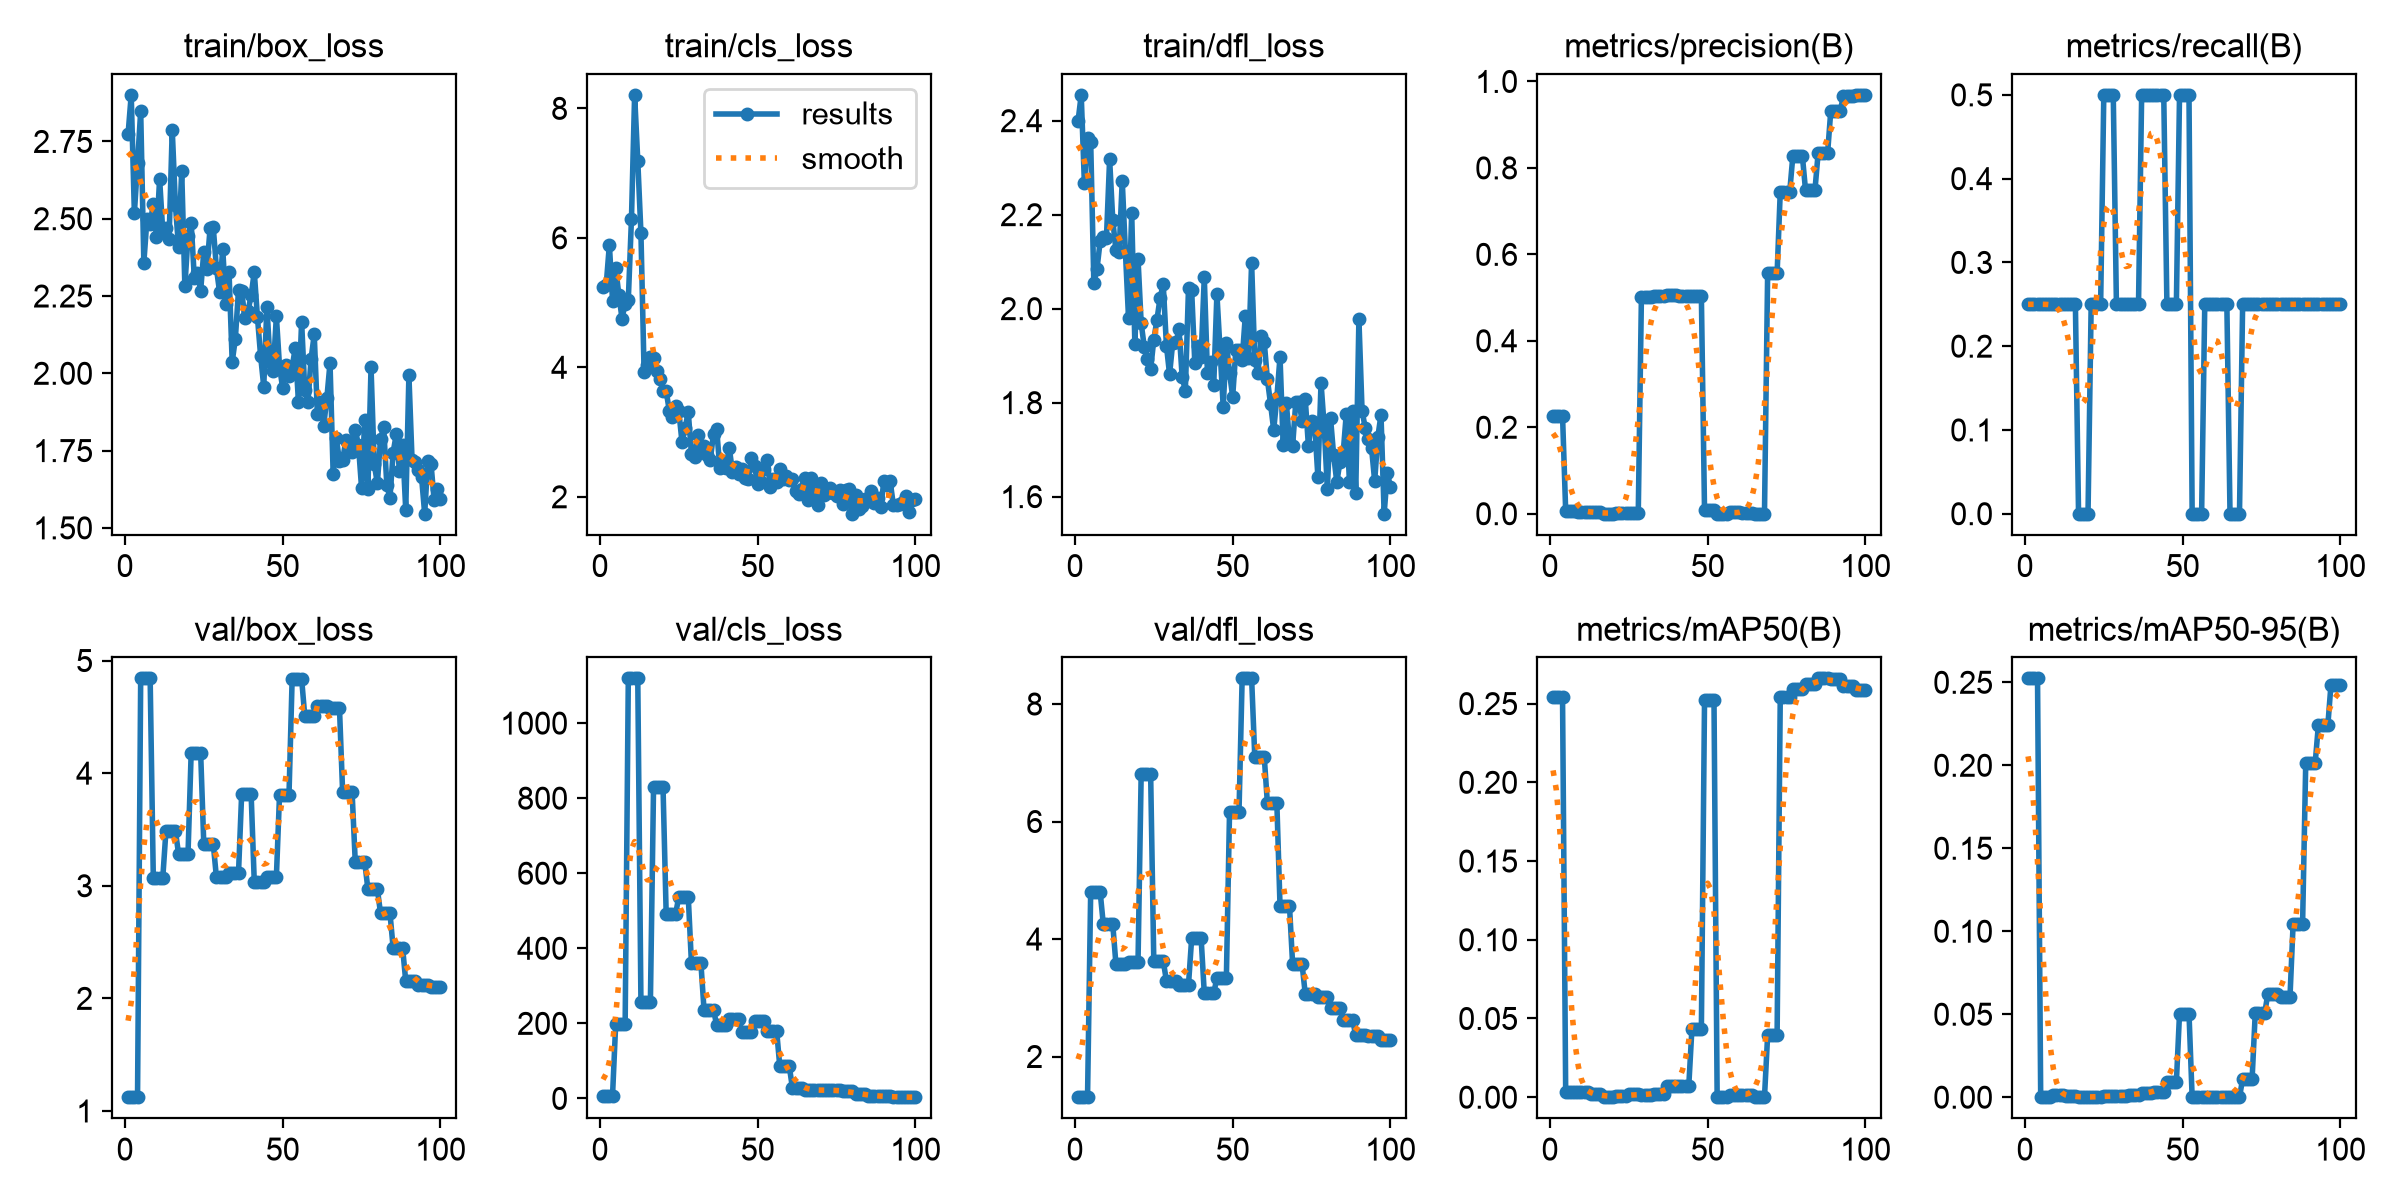

The data file committed next to this chart (first rows):
epoch, time, train/box_loss, train/cls_loss, train/dfl_loss, metrics/precision(B), metrics/recall(B), metrics/mAP50(B), metrics/mAP50-95(B), val/box_loss, val/cls_loss, val/dfl_loss, lr/pg0, lr/pg1, lr/pg2
1, 7.31, 2.773, 5.241, 2.399, 0.2271, 0.25, 0.2544, 0.2524, 1.122, 7.515, 1.308, 0, 0, 0
2, 13.93, 2.901, 5.274, 2.455, 0.2271, 0.25, 0.2544, 0.2524, 1.122, 7.515, 1.308, 0.0005502, 0.0005502, 0.0005502
3, 19.87, 2.518, 5.894, 2.267, 0.2271, 0.25, 0.2544, 0.2524, 1.122, 7.515, 1.308, 0.001089, 0.001089, 0.001089
4, 26.26, 2.679, 5.031, 2.363, 0.2271, 0.25, 0.2544, 0.2524, 1.122, 7.515, 1.308, 0.001617, 0.001617, 0.001617
5, 33.94, 2.848, 5.53, 2.356, 0.00579, 0.25, 0.00306, 0.00031, 4.842, 197.6, 4.804, 0.001601, 0.001601, 0.001601
6, 40.77, 2.358, 5.125, 2.054, 0.00579, 0.25, 0.00306, 0.00031, 4.842, 197.6, 4.804, 0.001584, 0.001584, 0.001584
7, 47.59, 2.5, 4.754, 2.085, 0.00579, 0.25, 0.00306, 0.00031, 4.842, 197.6, 4.804, 0.001568, 0.001568, 0.001568
8, 54.3, 2.482, 4.984, 2.143, 0.00579, 0.25, 0.00306, 0.00031, 4.842, 197.6, 4.804, 0.001551, 0.001551, 0.001551
9, 61.81, 2.549, 5.046, 2.153, 0.00386, 0.25, 0.00347, 0.00123, 3.07, 1119, 4.25, 0.001535, 0.001535, 0.001535
10, 68.74, 2.441, 6.293, 2.151, 0.00386, 0.25, 0.00347, 0.00123, 3.07, 1119, 4.25, 0.001518, 0.001518, 0.001518
11, 77.12, 2.629, 8.209, 2.318, 0.00386, 0.25, 0.00347, 0.00123, 3.07, 1119, 4.25, 0.001502, 0.001502, 0.001502
12, 84.73, 2.458, 7.192, 2.188, 0.00386, 0.25, 0.00347, 0.00123, 3.07, 1119, 4.25, 0.001485, 0.001485, 0.001485
13, 91.59, 2.47, 6.076, 2.125, 0.00382, 0.25, 0.002, 0.00063, 3.486, 257.6, 3.572, 0.001469, 0.001469, 0.001469
14, 98.53, 2.436, 3.93, 2.12, 0.00382, 0.25, 0.002, 0.00063, 3.486, 257.6, 3.572, 0.001452, 0.001452, 0.001452
15, 104.9, 2.788, 4.034, 2.273, 0.00382, 0.25, 0.002, 0.00063, 3.486, 257.6, 3.572, 0.001436, 0.001436, 0.001436
16, 111.4, 2.546, 4.154, 2.122, 0.00382, 0.25, 0.002, 0.00063, 3.486, 257.6, 3.572, 0.001419, 0.001419, 0.001419
17, 118.3, 2.408, 4.15, 1.979, 0, 0, 0, 0, 3.285, 830, 3.611, 0.001403, 0.001403, 0.001403
18, 125.8, 2.655, 3.938, 2.204, 0, 0, 0, 0, 3.285, 830, 3.611, 0.001386, 0.001386, 0.001386
19, 136.6, 2.281, 3.815, 1.925, 0, 0, 0, 0, 3.285, 830, 3.611, 0.00137, 0.00137, 0.00137
20, 144.4, 2.444, 3.641, 2.106, 0, 0, 0, 0, 3.285, 830, 3.611, 0.001353, 0.001353, 0.001353
21, 154.6, 2.487, 3.628, 1.969, 0.00116, 0.25, 0.0006, 0.00017, 4.182, 492, 6.809, 0.001337, 0.001337, 0.001337
22, 165.4, 2.308, 3.33, 1.918, 0.00116, 0.25, 0.0006, 0.00017, 4.182, 492, 6.809, 0.00132, 0.00132, 0.00132
23, 174, 2.324, 3.229, 1.893, 0.00116, 0.25, 0.0006, 0.00017, 4.182, 492, 6.809, 0.001304, 0.001304, 0.001304
24, 184.4, 2.267, 3.405, 1.871, 0.00116, 0.25, 0.0006, 0.00017, 4.182, 492, 6.809, 0.001287, 0.001287, 0.001287
25, 195.9, 2.394, 3.327, 1.934, 0.00179, 0.5, 0.0018, 0.00065, 3.371, 537.2, 3.622, 0.001271, 0.001271, 0.001271
26, 203.7, 2.339, 2.852, 1.977, 0.00179, 0.5, 0.0018, 0.00065, 3.371, 537.2, 3.622, 0.001254, 0.001254, 0.001254
27, 211.3, 2.471, 3.062, 2.023, 0.00179, 0.5, 0.0018, 0.00065, 3.371, 537.2, 3.622, 0.001238, 0.001238, 0.001238
28, 218.9, 2.473, 3.311, 2.052, 0.00179, 0.5, 0.0018, 0.00065, 3.371, 537.2, 3.622, 0.001221, 0.001221, 0.001221
29, 226.3, 2.34, 2.665, 1.922, 0.5019, 0.25, 0.00154, 0.00092, 3.075, 361.4, 3.291, 0.001205, 0.001205, 0.001205
30, 235.3, 2.263, 2.61, 1.86, 0.5019, 0.25, 0.00154, 0.00092, 3.075, 361.4, 3.291, 0.001188, 0.001188, 0.001188
31, 242.6, 2.403, 2.95, 1.928, 0.5019, 0.25, 0.00154, 0.00092, 3.075, 361.4, 3.291, 0.001172, 0.001172, 0.001172
32, 249.8, 2.225, 2.781, 1.928, 0.5019, 0.25, 0.00154, 0.00092, 3.075, 361.4, 3.291, 0.001155, 0.001155, 0.001155
33, 256.9, 2.327, 2.783, 1.956, 0.503, 0.25, 0.00212, 0.00158, 3.113, 235.5, 3.226, 0.001139, 0.001139, 0.001139
34, 264.5, 2.037, 2.649, 1.854, 0.503, 0.25, 0.00212, 0.00158, 3.113, 235.5, 3.226, 0.001122, 0.001122, 0.001122
35, 272.2, 2.112, 2.575, 1.826, 0.503, 0.25, 0.00212, 0.00158, 3.113, 235.5, 3.226, 0.001106, 0.001106, 0.001106
36, 282.9, 2.27, 2.978, 2.044, 0.503, 0.25, 0.00212, 0.00158, 3.113, 235.5, 3.226, 0.001089, 0.001089, 0.001089
37, 291.1, 2.268, 3.047, 2.039, 0.5057, 0.5, 0.00707, 0.00267, 3.815, 196.1, 4.012, 0.001073, 0.001073, 0.001073
38, 302.9, 2.178, 2.442, 1.884, 0.5057, 0.5, 0.00707, 0.00267, 3.815, 196.1, 4.012, 0.001056, 0.001056, 0.001056
39, 313.3, 2.2, 2.552, 1.92, 0.5057, 0.5, 0.00707, 0.00267, 3.815, 196.1, 4.012, 0.00104, 0.00104, 0.00104
40, 321.8, 2.252, 2.452, 1.898, 0.5057, 0.5, 0.00707, 0.00267, 3.815, 196.1, 4.012, 0.001023, 0.001023, 0.001023
41, 329.5, 2.328, 2.759, 2.067, 0.5038, 0.5, 0.00689, 0.0031, 3.033, 211.5, 3.079, 0.001007, 0.001007, 0.001007
42, 337, 2.182, 2.383, 1.862, 0.5038, 0.5, 0.00689, 0.0031, 3.033, 211.5, 3.079, 0.0009904, 0.0009904, 0.0009904
43, 345.8, 2.057, 2.46, 1.887, 0.5038, 0.5, 0.00689, 0.0031, 3.033, 211.5, 3.079, 0.0009739, 0.0009739, 0.0009739
44, 355.5, 1.957, 2.357, 1.838, 0.5038, 0.5, 0.00689, 0.0031, 3.033, 211.5, 3.079, 0.0009574, 0.0009574, 0.0009574
45, 364, 2.215, 2.434, 2.031, 0.5041, 0.25, 0.04327, 0.00905, 3.077, 176.5, 3.338, 0.0009409, 0.0009409, 0.0009409
46, 372.8, 2.038, 2.286, 1.912, 0.5041, 0.25, 0.04327, 0.00905, 3.077, 176.5, 3.338, 0.0009244, 0.0009244, 0.0009244
47, 380, 2.008, 2.276, 1.791, 0.5041, 0.25, 0.04327, 0.00905, 3.077, 176.5, 3.338, 0.0009078, 0.0009078, 0.0009078
48, 386.9, 2.185, 2.593, 1.928, 0.5041, 0.25, 0.04327, 0.00905, 3.077, 176.5, 3.338, 0.0008913, 0.0008913, 0.0008913
49, 393.5, 2.022, 2.472, 1.863, 0.00772, 0.5, 0.252, 0.05041, 3.806, 205.9, 6.158, 0.0008748, 0.0008748, 0.0008748
50, 400, 1.952, 2.201, 1.813, 0.00772, 0.5, 0.252, 0.05041, 3.806, 205.9, 6.158, 0.0008583, 0.0008583, 0.0008583
51, 406.4, 2.027, 2.223, 1.912, 0.00772, 0.5, 0.252, 0.05041, 3.806, 205.9, 6.158, 0.0008418, 0.0008418, 0.0008418
52, 412.9, 1.992, 2.425, 1.913, 0.00772, 0.5, 0.252, 0.05041, 3.806, 205.9, 6.158, 0.0008253, 0.0008253, 0.0008253
53, 419.9, 2.02, 2.562, 1.891, 0, 0, 0, 0, 4.839, 180.6, 8.436, 0.0008088, 0.0008088, 0.0008088
54, 426.5, 2.083, 2.149, 1.985, 0, 0, 0, 0, 4.839, 180.6, 8.436, 0.0007923, 0.0007923, 0.0007923
55, 433.1, 1.907, 2.277, 1.895, 0, 0, 0, 0, 4.839, 180.6, 8.436, 0.0007758, 0.0007758, 0.0007758
56, 440, 2.167, 2.229, 2.098, 0, 0, 0, 0, 4.839, 180.6, 8.436, 0.0007593, 0.0007593, 0.0007593
57, 448.2, 1.945, 2.435, 1.89, 0.00282, 0.25, 0.00165, 0.00033, 4.508, 86.27, 7.104, 0.0007428, 0.0007428, 0.0007428
58, 456.4, 1.906, 2.268, 1.863, 0.00282, 0.25, 0.00165, 0.00033, 4.508, 86.27, 7.104, 0.0007263, 0.0007263, 0.0007263
59, 466.4, 2.047, 2.328, 1.942, 0.00282, 0.25, 0.00165, 0.00033, 4.508, 86.27, 7.104, 0.0007098, 0.0007098, 0.0007098
60, 476.1, 2.126, 2.261, 1.929, 0.00282, 0.25, 0.00165, 0.00033, 4.508, 86.27, 7.104, 0.0006933, 0.0006933, 0.0006933
... 40 more rows
